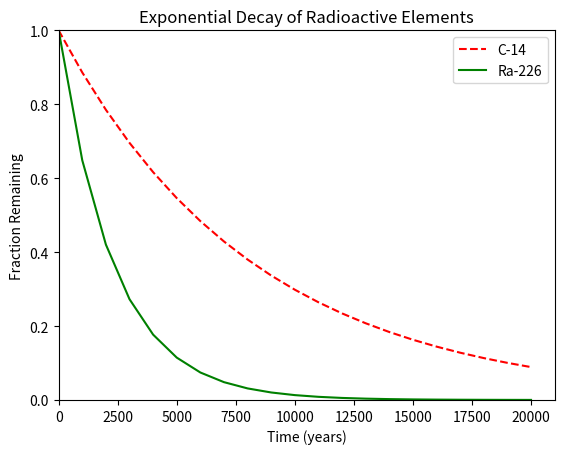

Python code for this plot:
#!/usr/bin/env python3
import numpy as np
import matplotlib.pyplot as plt

x = np.arange(0, 21000, 1000)
r = np.log(0.5)
t1 = 5730
t2 = 1600
y1 = np.exp((r / t1) * x)
y2 = np.exp((r / t2) * x)

plt.xlabel("Time (years)")
plt.ylabel("Fraction Remaining")
plt.title("Exponential Decay of Radioactive Elements")
plt.xlim(0, 21000)
plt.ylim(0, 1)
plt.plot(x, y1, "r--", label='C-14')
plt.plot(x, y2, "g", label='Ra-226')
plt.legend()
plt.show()
